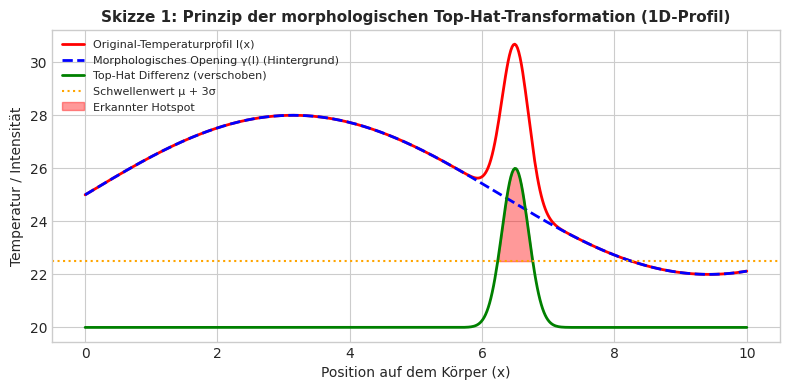
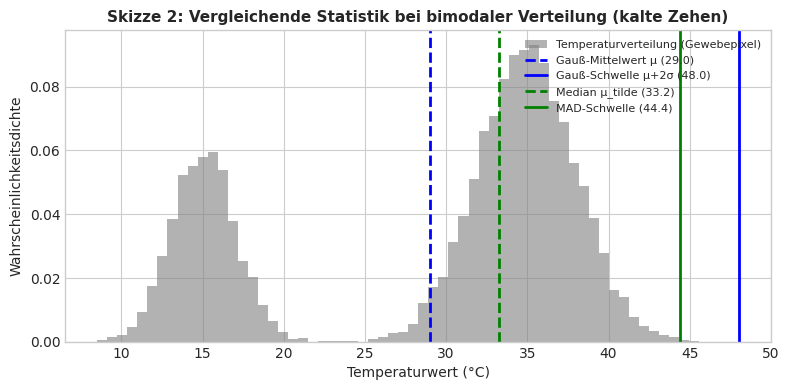
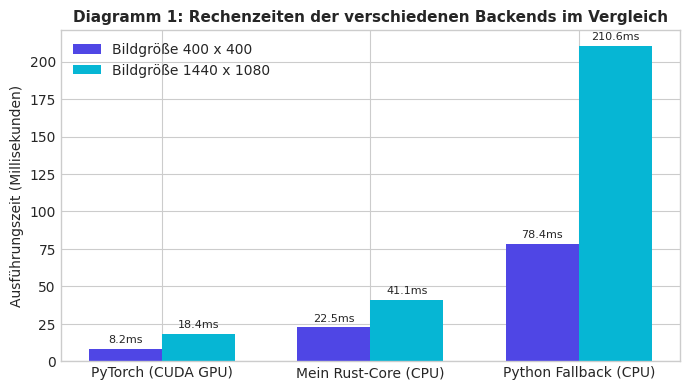
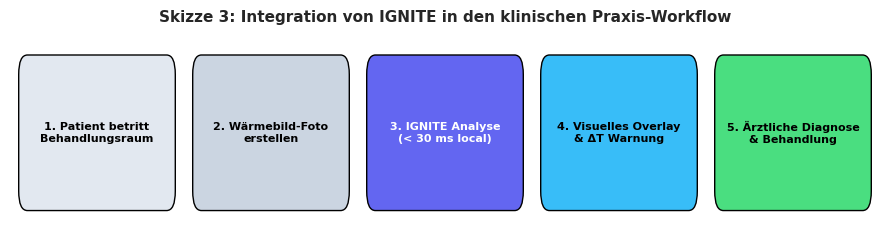

These charts were generated, in order, by the following Python code:
"""
generate_diagrams.py
Erzeugt wissenschaftliche Diagramme, Skizzen und Ablaufpläne für die Jugend forscht Arbeit.
"""

import os
import matplotlib.pyplot as plt
import matplotlib.patches as patches
import numpy as np

os.makedirs("images", exist_ok=True)

# Set global style
plt.style.use('seaborn-v0_8-whitegrid' if 'seaborn-v0_8-whitegrid' in plt.style.available else 'default')
plt.rcParams['font.sans-serif'] = 'DejaVu Sans'
plt.rcParams['font.size'] = 10

# ─────────────────────────────────────────────────────────────────────────────
# SKIZZE 1: Top-Hat-Prinzip (1D Temperaturprofil-Skizze)
# ─────────────────────────────────────────────────────────────────────────────
fig, ax = plt.subplots(figsize=(8, 4), dpi=300)

x = np.linspace(0, 10, 500)
# Original-Temperaturprofil mit langsamem Haltungswelle-Gradienten + scharfem Hotspot
background = 25.0 + 3.0 * np.sin(x / 2.0)
hotspot = 6.0 * np.exp(-((x - 6.5) ** 2) / (2 * 0.2**2))
original = background + hotspot

# Opening (glatter Hintergrund)
opening = background.copy()

# Top-Hat Differenz
tophat = original - opening
threshold = np.ones_like(x) * 2.5

ax.plot(x, original, 'r-', linewidth=2, label='Original-Temperaturprofil I(x)')
ax.plot(x, opening, 'b--', linewidth=2, label='Morphologisches Opening γ(I) (Hintergrund)')
ax.plot(x, tophat + 20.0, 'g-', linewidth=2, label='Top-Hat Differenz (verschoben)')
ax.axhline(y=22.5, color='orange', linestyle=':', linewidth=1.5, label='Schwellenwert μ + 3σ')

ax.fill_between(x, 22.5, tophat + 20.0, where=(tophat + 20.0 > 22.5), color='red', alpha=0.4, label='Erkannter Hotspot')

ax.set_title('Skizze 1: Prinzip der morphologischen Top-Hat-Transformation (1D-Profil)', fontsize=11, fontweight='bold')
ax.set_xlabel('Position auf dem Körper (x)')
ax.set_ylabel('Temperatur / Intensität')
ax.legend(loc='upper left', fontsize=8)
plt.tight_layout()
plt.savefig('images/skizze_tophat_prinzip.png')
plt.close()

# ─────────────────────────────────────────────────────────────────────────────
# SKIZZE 2: Gauß vs. Robust-MAD bei bimodaler Verteilung (Kalte Zehen)
# ─────────────────────────────────────────────────────────────────────────────
fig, ax = plt.subplots(figsize=(8, 4), dpi=300)

# Bimodale Verteilung simulieren (Kalte Zehen Peak + Körper Peak)
np.random.seed(42)
cold_toes = np.random.normal(loc=15, scale=2, size=3000)
body_pixels = np.random.normal(loc=35, scale=3, size=7000)
bimodal_data = np.concatenate([cold_toes, body_pixels])

# Statistische Werte
mu = np.mean(bimodal_data)
sigma = np.std(bimodal_data)
gauss_thresh = mu + 2.0 * sigma

median = np.median(bimodal_data)
mad = np.median(np.abs(bimodal_data - median))
sigma_mad = 1.4826 * mad
mad_thresh = median + 2.0 * sigma_mad

ax.hist(bimodal_data, bins=60, color='gray', alpha=0.6, density=True, label='Temperaturverteilung (Gewebepixel)')
ax.axvline(mu, color='blue', linestyle='--', linewidth=2, label=f'Gauß-Mittelwert μ ({mu:.1f})')
ax.axvline(gauss_thresh, color='blue', linestyle='-', linewidth=2, label=f'Gauß-Schwelle μ+2σ ({gauss_thresh:.1f})')

ax.axvline(median, color='green', linestyle='--', linewidth=2, label=f'Median μ_tilde ({median:.1f})')
ax.axvline(mad_thresh, color='green', linestyle='-', linewidth=2, label=f'MAD-Schwelle ({mad_thresh:.1f})')

ax.set_title('Skizze 2: Vergleichende Statistik bei bimodaler Verteilung (kalte Zehen)', fontsize=11, fontweight='bold')
ax.set_xlabel('Temperaturwert (°C)')
ax.set_ylabel('Wahrscheinlichkeitsdichte')
ax.legend(loc='upper right', fontsize=8)
plt.tight_layout()
plt.savefig('images/skizze_gauss_vs_mad.png')
plt.close()

# ─────────────────────────────────────────────────────────────────────────────
# DIAGRAMM 3: Geschwindigkeitsvergleich der Backends (Balkendiagramm)
# ─────────────────────────────────────────────────────────────────────────────
fig, ax = plt.subplots(figsize=(7, 4), dpi=300)

backends = ['PyTorch (CUDA GPU)', 'Mein Rust-Core (CPU)', 'Python Fallback (CPU)']
times_small = [8.2, 22.5, 78.4]
times_large = [18.4, 41.1, 210.6]

x = np.arange(len(backends))
width = 0.35

rects1 = ax.bar(x - width/2, times_small, width, label='Bildgröße 400 x 400', color='#4F46E5')
rects2 = ax.bar(x + width/2, times_large, width, label='Bildgröße 1440 x 1080', color='#06B6D4')

ax.set_ylabel('Ausführungszeit (Millisekunden)')
ax.set_title('Diagramm 1: Rechenzeiten der verschiedenen Backends im Vergleich', fontsize=11, fontweight='bold')
ax.set_xticks(x)
ax.set_xticklabels(backends)
ax.legend()

# Labeling bars
for rect in rects1 + rects2:
    height = rect.get_height()
    ax.annotate(f'{height:.1f}ms',
                xy=(rect.get_x() + rect.get_width() / 2, height),
                xytext=(0, 3),  # 3 points vertical offset
                textcoords="offset points",
                ha='center', va='bottom', fontsize=8)

plt.tight_layout()
plt.savefig('images/diagramm_rechenzeiten_vergleich.png')
plt.close()

# ─────────────────────────────────────────────────────────────────────────────
# SKIZZE 4: Klinischer Behandlungsablauf (Workflow-Schaltplan)
# ─────────────────────────────────────────────────────────────────────────────
fig, ax = plt.subplots(figsize=(9, 2.5), dpi=300)
ax.axis('off')

boxes = [
    ("1. Patient betritt\nBehandlungsraum", "#E2E8F0"),
    ("2. Wärmebild-Foto\nerstellen", "#CBD5E1"),
    ("3. IGNITE Analyse\n(< 30 ms local)", "#6366F1"),
    ("4. Visuelles Overlay\n& ΔT Warnung", "#38BDF8"),
    ("5. Ärztliche Diagnose\n& Behandlung", "#4ADE80")
]

for i, (text, color) in enumerate(boxes):
    rect = patches.FancyBboxPatch((i*2.0, 0.2), 1.6, 0.6, boxstyle="round,pad=0.1", 
                                  facecolor=color, edgecolor="black", linewidth=1)
    ax.add_patch(rect)
    text_color = "white" if color == "#6366F1" else "black"
    ax.text(i*2.0 + 0.8, 0.5, text, ha="center", va="center", fontsize=8, fontweight="bold", color=text_color)
    
    if i < len(boxes) - 1:
        ax.annotate("", xy=((i+1)*2.0 - 0.3, 0.5), xytext=(i*2.0 + 1.7, 0.5),
                    arrowprops=dict(arrowstyle="->", lw=2, color="#475569"))

ax.set_xlim(-0.2, 9.8)
ax.set_ylim(0, 1)
plt.title('Skizze 3: Integration von IGNITE in den klinischen Praxis-Workflow', fontsize=11, fontweight='bold', pad=10)
plt.tight_layout()
plt.savefig('images/skizze_praxis_workflow.png')
plt.close()

print("[+] Wissenschaftliche Skizzen und Diagramme in images/ erzeugt.")
